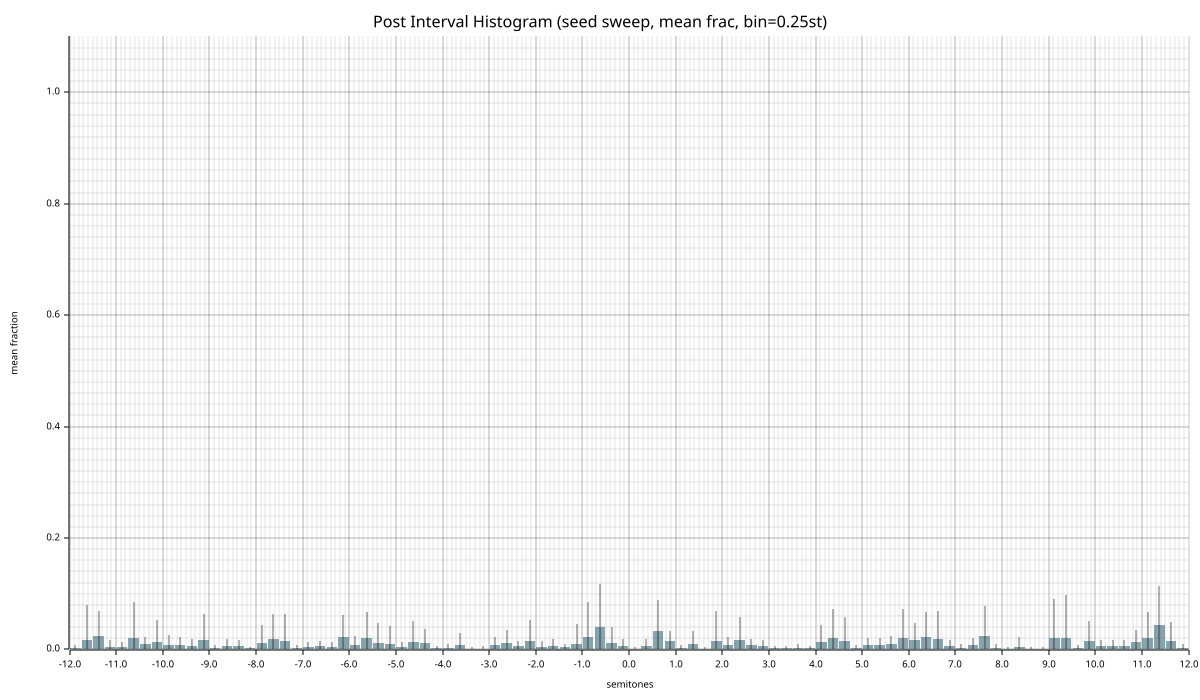

Values plotted in this chart, from the file beside it:
bin_center, mean_frac, std_frac, n_seeds, mean_count, std_count
-11.88, 0.002302, 0.006466, 20, 2.45, 6.932
-11.62, 0.01737, 0.06311, 20, 14.8, 52.09
-11.38, 0.02407, 0.04437, 20, 22, 42.1
-11.12, 0.005234, 0.01174, 20, 4.95, 11.93
-10.88, 0.004654, 0.008363, 20, 4.35, 8.242
-10.62, 0.02114, 0.06337, 20, 20.95, 65.71
-10.38, 0.009173, 0.01311, 20, 8.2, 10.84
-10.12, 0.01304, 0.03992, 20, 14.45, 47.4
-9.875, 0.007794, 0.01776, 20, 6.45, 14.03
-9.625, 0.007302, 0.01436, 20, 6.35, 12.36
-9.375, 0.006920, 0.01121, 20, 6.1, 10.19
-9.125, 0.01749, 0.04535, 20, 14.55, 38.82
-8.875, 0.003446, 0.004162, 20, 2.9, 3.129
-8.625, 0.006828, 0.01209, 20, 6.1, 10.65
-8.375, 0.005801, 0.01038, 20, 5.4, 9.468
-8.125, 0.001953, 0.003102, 20, 1.8, 2.821
-7.875, 0.01211, 0.03193, 20, 11.55, 30.23
-7.625, 0.01909, 0.04489, 20, 17.95, 45.37
-7.375, 0.01558, 0.04885, 20, 11.3, 31.52
-7.125, 0.002373, 0.005696, 20, 2.3, 5.56
-6.875, 0.004741, 0.009537, 20, 4.2, 8.219
-6.625, 0.005690, 0.009746, 20, 5.2, 8.453
-6.375, 0.004867, 0.008093, 20, 4.6, 7.774
-6.125, 0.02164, 0.04083, 20, 19.3, 35.09
-5.875, 0.007884, 0.01611, 20, 6.95, 13.97
-5.625, 0.02014, 0.04725, 20, 18.2, 42.37
-5.375, 0.01164, 0.03619, 20, 10.75, 32.6
-5.125, 0.01024, 0.03139, 20, 11.4, 37.34
-4.875, 0.004482, 0.009397, 20, 3.85, 7.683
-4.625, 0.01283, 0.03784, 20, 10.8, 31.19
-4.375, 0.01183, 0.02499, 20, 11, 23.84
-4.125, 0.001837, 0.004913, 20, 1.4, 3.292
-3.875, 0.002814, 0.006407, 20, 2.3, 4.951
-3.625, 0.007722, 0.02222, 20, 7.85, 22.91
-3.375, 0.001481, 0.003784, 20, 1.55, 4.201
-3.125, 0.001693, 0.004847, 20, 1.55, 4.364
-2.875, 0.007218, 0.01472, 20, 6.25, 11.92
-2.625, 0.01103, 0.02449, 20, 10.9, 25.3
-2.375, 0.005871, 0.009032, 20, 5.5, 8.405
-2.125, 0.01565, 0.03772, 20, 13.5, 32.24
-1.875, 0.004654, 0.01007, 20, 4.25, 8.91
-1.625, 0.006511, 0.01218, 20, 5.9, 10.11
-1.375, 0.003754, 0.006796, 20, 3.75, 6.781
-1.125, 0.01073, 0.03522, 20, 10.1, 33.28
-0.8750, 0.02274, 0.06191, 20, 21.8, 58.91
-0.6250, 0.03966, 0.07812, 20, 33.2, 61.29
-0.3750, 0.01195, 0.02758, 20, 10.1, 23.16
-0.1250, 0.006646, 0.0122, 20, 6.1, 10.91
0.1250, 0.001191, 0.002757, 20, 1.15, 2.78
0.3750, 0.006509, 0.01205, 20, 5.9, 10.56
0.6250, 0.03283, 0.05664, 20, 29.55, 51.2
0.8750, 0.01492, 0.01891, 20, 12.6, 15.02
1.125, 0.003269, 0.004512, 20, 2.8, 3.894
1.375, 0.0107, 0.02309, 20, 10.5, 23.26
1.625, 0.001513, 0.003208, 20, 1.55, 3.442
1.875, 0.01566, 0.0536, 20, 17.7, 63.62
2.125, 0.007290, 0.01589, 20, 6.15, 12.59
2.375, 0.01638, 0.04149, 20, 10.95, 22.29
2.625, 0.007178, 0.01121, 20, 6.7, 10.54
2.875, 0.005444, 0.01174, 20, 5.1, 10.59
... 36 more rows
